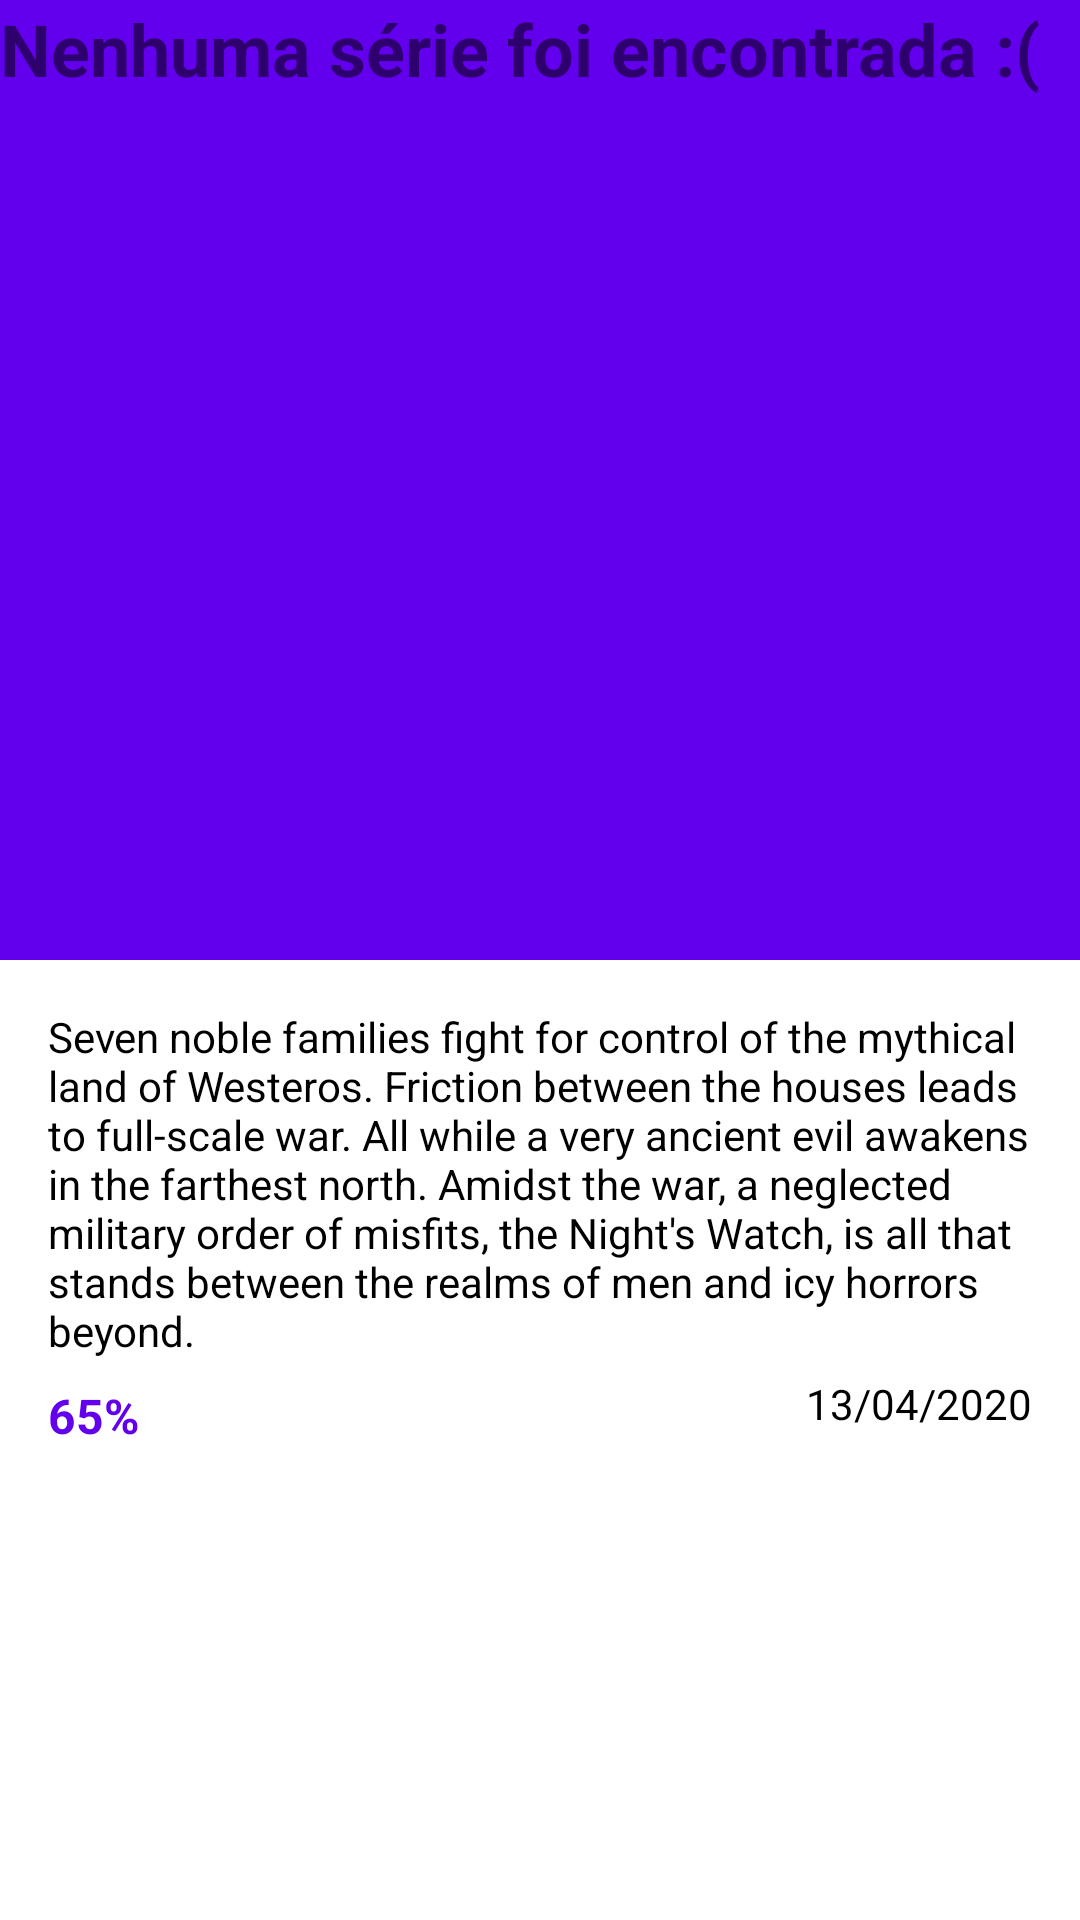

Android layout source for this screen:
<!-- AndroidManifest.xml: fallback theme Theme.MaterialComponents.DayNight.NoActionBar -->
<!-- res/layout/activity_serie_detail.xml -->
<?xml version="1.0" encoding="utf-8"?>
<androidx.coordinatorlayout.widget.CoordinatorLayout xmlns:android="http://schemas.android.com/apk/res/android"
    android:layout_width="match_parent"
    android:layout_height="match_parent"
    xmlns:app="http://schemas.android.com/apk/res-auto"
    xmlns:tools="http://schemas.android.com/tools">


    <include
        android:id="@+id/contentSerie"
        layout="@layout/serie_detail_content"
        />

    <com.google.android.material.appbar.AppBarLayout
        android:layout_width="match_parent"
        android:layout_height="320dp">

        <com.google.android.material.appbar.CollapsingToolbarLayout
            android:id="@+id/collapsingToolbarLayout"
            android:fitsSystemWindows="true"
            android:layout_width="match_parent"
            android:layout_height="match_parent"
            app:contentScrim="?attr/colorPrimary"
            app:expandedTitleTextAppearance="@style/CollapsingToolbarTextStyle"
            app:expandedTitleGravity="top"
            app:expandedTitleMarginStart="124dp"
            app:expandedTitleMarginTop="124dp"
            app:layout_scrollFlags="scroll|exitUntilCollapsed"
            app:toolbarId="@+id/toolbar">

            <ImageView
                android:id="@+id/ivSerieImage"
                android:layout_width="match_parent"
                android:layout_height="match_parent"
                android:fitsSystemWindows="true"
                android:scaleType="centerCrop"

                app:layout_collapseMode="parallax"/>

            <androidx.appcompat.widget.Toolbar
                android:id="@+id/toolbar"
                android:layout_width="match_parent"
                android:layout_height="?attr/actionBarSize"
                app:layout_collapseMode="pin"/>

        </com.google.android.material.appbar.CollapsingToolbarLayout>

    </com.google.android.material.appbar.AppBarLayout>

    <TextView
        android:id="@+id/notFound"
        android:layout_width="wrap_content"
        android:layout_height="wrap_content"
        android:textSize="24sp"
        android:textStyle="bold"
        android:text="@string/no_series_found"
        app:layout_constraintBottom_toBottomOf="parent"
        app:layout_constraintEnd_toEndOf="parent"
        app:layout_constraintStart_toStartOf="parent"
        app:layout_constraintTop_toTopOf="parent"
        tools:visibility="gone"/>

</androidx.coordinatorlayout.widget.CoordinatorLayout>
<!-- res/layout/serie_detail_content.xml (included above) -->
<androidx.core.widget.NestedScrollView app:layout_behavior="@string/appbar_scrolling_view_behavior"
    android:layout_width="match_parent"
    android:layout_height="match_parent"
    xmlns:android="http://schemas.android.com/apk/res/android"
    xmlns:app="http://schemas.android.com/apk/res-auto"
    xmlns:tools="http://schemas.android.com/tools">

    <androidx.constraintlayout.widget.ConstraintLayout
        android:id="@+id/rootLayout"
        android:orientation="vertical"
        android:layout_width="match_parent"
        android:layout_height="match_parent">

        <TextView
            android:id="@+id/tvSerieDescription"
            android:layout_width="0dp"
            android:layout_height="wrap_content"
            android:layout_marginStart="16dp"
            android:layout_marginTop="16dp"
            android:layout_marginEnd="16dp"
            android:textColor="@android:color/black"
            app:layout_constraintEnd_toEndOf="parent"
            app:layout_constraintStart_toStartOf="parent"
            app:layout_constraintTop_toTopOf="parent"
            tools:text="Seven noble families fight for control of the mythical land of Westeros. Friction between the houses leads to full-scale war. All while a very ancient evil awakens in the farthest north. Amidst the war, a neglected military order of misfits, the Night's Watch, is all that stands between the realms of men and icy horrors beyond." />


        <TextView
            android:id="@+id/tvSerieDetailVoteRate"
            android:layout_width="wrap_content"
            android:layout_height="wrap_content"
            android:layout_marginStart="16dp"
            android:layout_marginTop="8dp"
            android:textColor="@color/colorPrimary"
            android:textSize="16sp"
            android:textStyle="bold"
            app:layout_constraintStart_toStartOf="parent"
            app:layout_constraintTop_toBottomOf="@id/tvSerieDescription"
            tools:text="65%" />

        <TextView
            android:id="@+id/tvReleaseDate"
            android:layout_width="wrap_content"
            android:layout_height="wrap_content"
            android:layout_marginEnd="16dp"
            android:textColor="@android:color/black"
            app:layout_constraintEnd_toEndOf="parent"
            app:layout_constraintTop_toBottomOf="@id/tvSerieDescription"
            app:layout_constraintBottom_toBottomOf="@id/tvSerieDetailVoteRate"
            tools:text="13/04/2020" />



        <FrameLayout
            android:id="@+id/loaderDetail"
            android:visibility="gone"
            android:background="#99000000"
            android:layout_width="0dp"
            android:layout_height="0dp"
            app:layout_constraintTop_toTopOf="parent"
            app:layout_constraintBottom_toBottomOf="parent"
            app:layout_constraintEnd_toEndOf="parent"
            app:layout_constraintStart_toStartOf="parent">

            <ProgressBar
                android:layout_gravity="center"
                android:layout_width="wrap_content"
                android:layout_height="wrap_content"/>

        </FrameLayout>


        <androidx.recyclerview.widget.RecyclerView
            android:id="@+id/detailGenres"
            android:layout_width="match_parent"
            android:layout_height="wrap_content"
            tools:listitem="@layout/genre_item"
            android:layout_marginTop="16dp"
            android:layout_marginStart="8dp"
            app:layout_constraintBottom_toBottomOf="parent"
            app:layout_constraintTop_toBottomOf="@id/tvReleaseDate"
            app:layoutManager="androidx.recyclerview.widget.LinearLayoutManager"
            />


        <include
            android:id="@+id/detailLayoutError"
            layout="@layout/layout_error"
            android:visibility="gone"/>
    </androidx.constraintlayout.widget.ConstraintLayout>

</androidx.core.widget.NestedScrollView>
<!-- res/layout/genre_item.xml (included above) -->
<?xml version="1.0" encoding="utf-8"?>
<androidx.constraintlayout.widget.ConstraintLayout xmlns:android="http://schemas.android.com/apk/res/android"
    android:layout_width="wrap_content"
    android:layout_height="wrap_content"
    xmlns:app="http://schemas.android.com/apk/res-auto"
    xmlns:tools="http://schemas.android.com/tools">

    <TextView
        android:id="@+id/genre"
        android:layout_width="wrap_content"
        android:layout_height="wrap_content"
        tools:text="Sci-fi"
        app:layout_constraintTop_toTopOf="parent"
        app:layout_constraintEnd_toEndOf="parent"
        app:layout_constraintStart_toStartOf="parent"
        app:layout_constraintBottom_toBottomOf="parent"
        android:layout_marginTop="4dp"
        android:padding="8dp"
        android:background="@drawable/background_genre"
        />

</androidx.constraintlayout.widget.ConstraintLayout>
<!-- res/layout/layout_error.xml (included above) -->
<?xml version="1.0" encoding="utf-8"?>
<LinearLayout
    xmlns:android="http://schemas.android.com/apk/res/android"
    android:layout_width="match_parent"
    android:layout_height="match_parent"
    android:gravity="center"
    android:orientation="vertical"
    android:padding="32dp">

    <TextView
        android:id="@+id/lError_tvTitle"
        android:text="@string/error_title"
        android:layout_width="match_parent"
        android:layout_height="wrap_content" />

    <TextView
        android:id="@+id/lError_tvBody"
        android:text="@string/error_body"
        android:layout_width="match_parent"
        android:layout_height="wrap_content"
        android:layout_marginTop="4dp" />

    <Button
        android:id="@+id/lError_btRefresh"
        android:layout_width="match_parent"
        android:layout_height="wrap_content"
        android:layout_marginTop="8dp"
        android:text="@string/refresh_error_button"
        android:textColor="@android:color/white" />

</LinearLayout>
<!-- resources referenced by this layout -->
<resources>
  <!-- drawable background_genre (drawable) -->
  <?xml version="1.0" encoding="utf-8"?>
  <shape xmlns:android="http://schemas.android.com/apk/res/android">
      <stroke android:color="@color/colorAccent" android:width="1dp"/>
      <corners android:radius="4dp" />
      <solid android:color="@android:color/transparent"/>
  
  </shape>
  <string name="error_body">Esta se sentindo perdido e desconectado, como se estivesse em uma ilha deserta? Siga o conselho, fique calmo, acenda uma luz e continue regarregando.</string>
  <string name="error_title">Ooooops</string>
  <string name="no_series_found">Nenhuma série foi encontrada :(</string>
  <string name="refresh_error_button">Recarregar</string>
  <style name="CollapsingToolbarTextStyle" parent="AppTheme">
          <item name="android:textColor">@android:color/transparent</item>
          <item name="android:textSize">0sp</item>
      </style>
  <style name="AppTheme" parent="Theme.AppCompat.Light.DarkActionBar">
          
          <item name="colorPrimary">@color/colorPrimary</item>
          <item name="colorPrimaryDark">@color/colorPrimaryDark</item>
          <item name="colorAccent">@color/colorAccent</item>
      </style>
  <!-- not gathered from this repository: default colours our renderer supplied (Android Studio template values) -->
  <color name="colorPrimary">#FF6200EE</color>
  <color name="colorPrimaryDark">#FF3700B3</color>
  <color name="colorAccent">#FF03DAC5</color>
</resources>
